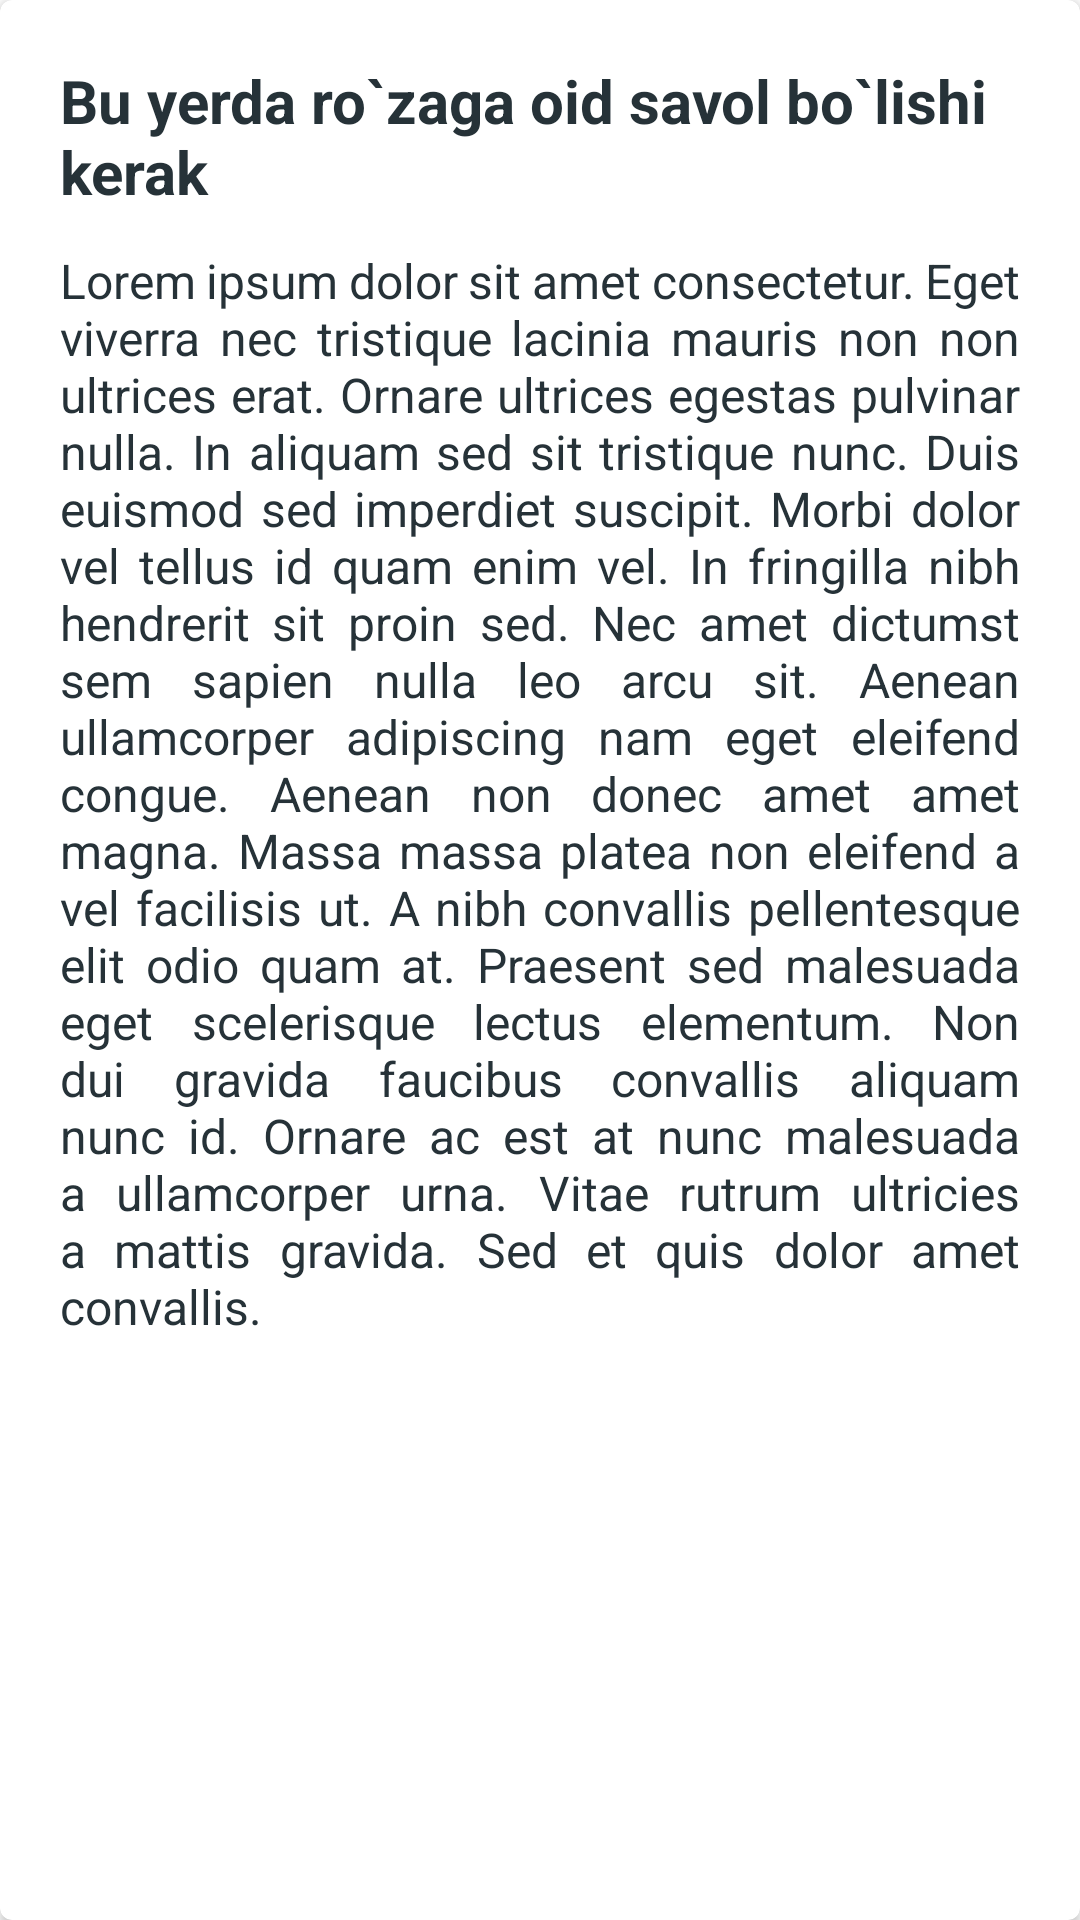

The Android layout XML behind this screen, and the referenced resources:
<!-- AndroidManifest.xml: application theme Theme.Ramazon2023 -->
<!-- res/layout/dialog_question.xml -->
<?xml version="1.0" encoding="utf-8"?>
<androidx.cardview.widget.CardView xmlns:android="http://schemas.android.com/apk/res/android"
    xmlns:app="http://schemas.android.com/apk/res-auto"
    android:layout_width="match_parent"
    android:layout_height="wrap_content"
    android:elevation="0dp"
    app:cardCornerRadius="4dp">

    <androidx.core.widget.NestedScrollView
        android:layout_width="match_parent"
        android:layout_height="match_parent">


        <LinearLayout
            android:layout_width="match_parent"
            android:layout_height="match_parent"
            android:orientation="vertical"
            android:paddingHorizontal="20dp"
            android:paddingVertical="20dp">

            <TextView
                android:id="@+id/tv_title_question"
                android:layout_width="match_parent"
                android:layout_height="wrap_content"
                android:text="Bu yerda ro`zaga oid savol bo`lishi kerak "
                android:textColor="#263238"
                android:textSize="20sp"
                android:textStyle="bold"
                />

            <TextView
                android:id="@+id/tv_answer"
                android:layout_width="match_parent"
                android:layout_height="wrap_content"
                android:justificationMode="inter_word"
                android:paddingTop="12dp"
                android:text="Lorem ipsum dolor sit amet consectetur. Eget viverra nec tristique lacinia mauris non non ultrices erat. Ornare ultrices egestas pulvinar nulla. In aliquam sed sit tristique nunc. Duis euismod sed imperdiet suscipit. Morbi dolor vel tellus id quam enim vel. In fringilla nibh hendrerit sit proin sed. Nec amet dictumst sem sapien nulla leo arcu sit. Aenean ullamcorper adipiscing nam eget eleifend congue. Aenean non donec amet amet magna. Massa massa platea non eleifend a vel facilisis ut.
A nibh convallis pellentesque elit odio quam at. Praesent sed malesuada eget scelerisque lectus elementum. Non dui gravida faucibus convallis aliquam nunc id. Ornare ac est at nunc malesuada a ullamcorper urna. Vitae rutrum ultricies a mattis gravida. Sed et quis dolor amet convallis."
                android:textColor="#263238"
                android:textSize="16sp"
                android:textStyle="normal" />


        </LinearLayout>

    </androidx.core.widget.NestedScrollView>

</androidx.cardview.widget.CardView>
<!-- resources referenced by this layout -->
<resources>
  <style name="Theme.Ramazon2023" parent="Theme.MaterialComponents.Light.NoActionBar">
          
          <item name="colorPrimary">@color/background</item>
          <item name="colorPrimaryVariant">@color/purple_700</item>
          <item name="colorOnPrimary">@color/white</item>
          
          <item name="colorSecondary">@color/teal_200</item>
          <item name="colorSecondaryVariant">@color/teal_700</item>
          <item name="colorOnSecondary">@color/black</item>
          
          <item name="android:windowLightStatusBar">false</item>
          <item name="android:statusBarColor">#044739</item>
          
      </style>
  <color name="background">#006D56</color>
  <color name="purple_700">#FF3700B3</color>
  <color name="white">#FFFFFFFF</color>
  <color name="teal_200">#FF03DAC5</color>
  <color name="teal_700">#FF018786</color>
  <color name="black">#FF000000</color>
</resources>
